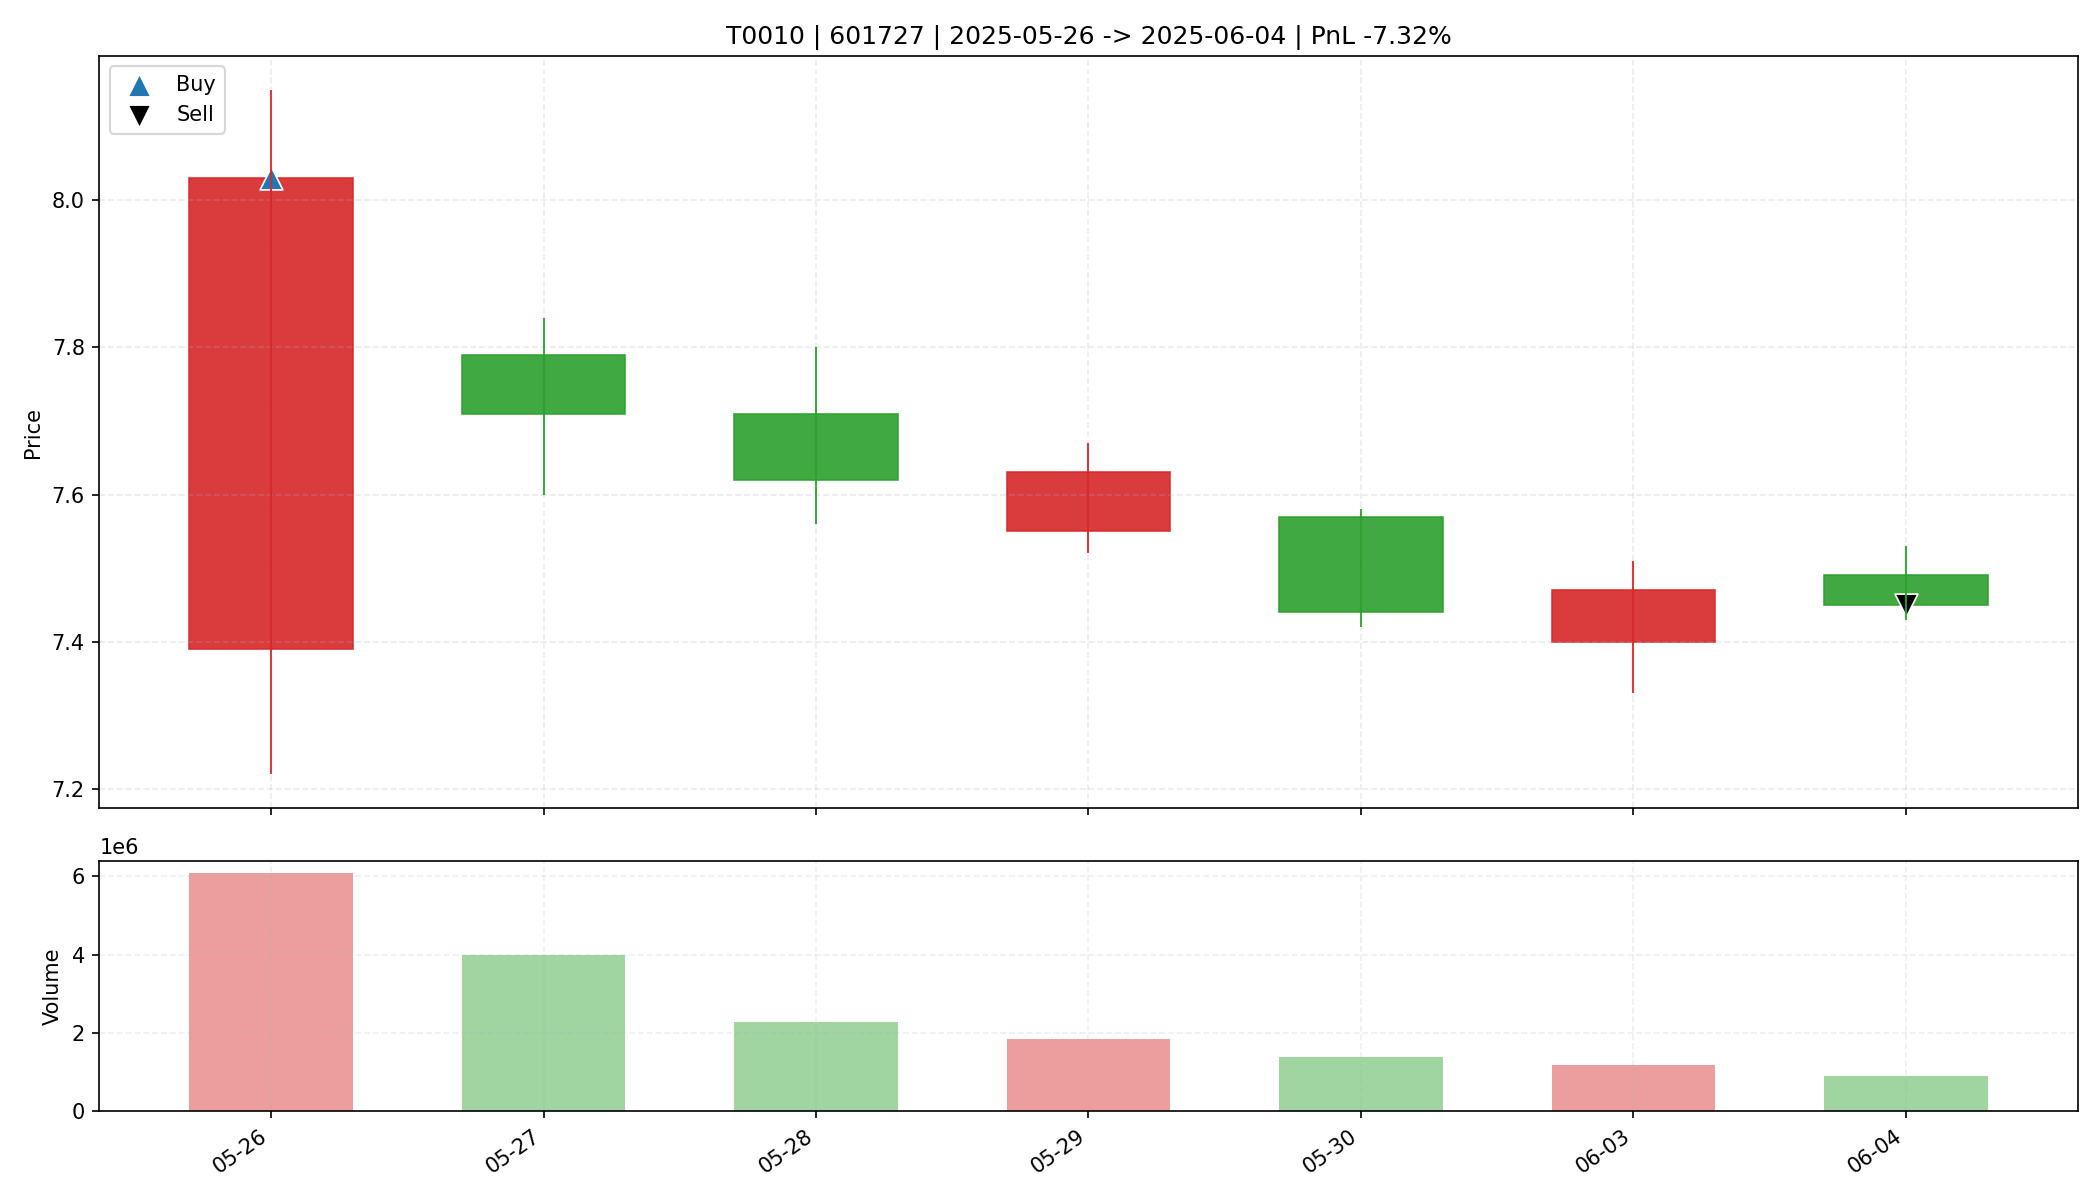

Data behind this chart, as committed beside it:
date, open, high, low, close, amount, volume, trade_id, code, buy_date, sell_date, buy_price, sell_price, matched_shares, buy_reason, sell_reason, sell_profit_pct, sell_hold_days, is_buy_day, is_sell_day, holding_day_index
2025-05-26, 7.39, 8.15, 7.22, 8.03, 4780356096, 6095959, T0010, 601727, 2025-05-26, 2025-06-04, 8.03, 7.45, 3600, 前10日振幅7.1%, 阳线涨幅8.7%, 突破均线, 温和放量2.4倍, MA…, 跌破MA10, -7.316, 6.0, True, False, 0
2025-05-27, 7.79, 7.84, 7.6, 7.71, 3080020736, 3998940, T0010, 601727, 2025-05-26, 2025-06-04, 8.03, 7.45, 3600, 前10日振幅7.1%, 阳线涨幅8.7%, 突破均线, 温和放量2.4倍, MA…, 跌破MA10, -7.316, 6.0, False, False, 1
2025-05-28, 7.71, 7.8, 7.56, 7.62, 1750855936, 2284556, T0010, 601727, 2025-05-26, 2025-06-04, 8.03, 7.45, 3600, 前10日振幅7.1%, 阳线涨幅8.7%, 突破均线, 温和放量2.4倍, MA…, 跌破MA10, -7.316, 6.0, False, False, 2
2025-05-29, 7.55, 7.67, 7.52, 7.63, 1405795712, 1848148, T0010, 601727, 2025-05-26, 2025-06-04, 8.03, 7.45, 3600, 前10日振幅7.1%, 阳线涨幅8.7%, 突破均线, 温和放量2.4倍, MA…, 跌破MA10, -7.316, 6.0, False, False, 3
2025-05-30, 7.57, 7.58, 7.42, 7.44, 1044256256, 1398026, T0010, 601727, 2025-05-26, 2025-06-04, 8.03, 7.45, 3600, 前10日振幅7.1%, 阳线涨幅8.7%, 突破均线, 温和放量2.4倍, MA…, 跌破MA10, -7.316, 6.0, False, False, 4
2025-06-03, 7.4, 7.51, 7.33, 7.47, 877705600, 1183568, T0010, 601727, 2025-05-26, 2025-06-04, 8.03, 7.45, 3600, 前10日振幅7.1%, 阳线涨幅8.7%, 突破均线, 温和放量2.4倍, MA…, 跌破MA10, -7.316, 6.0, False, False, 5
2025-06-04, 7.49, 7.53, 7.43, 7.45, 681234688, 913581, T0010, 601727, 2025-05-26, 2025-06-04, 8.03, 7.45, 3600, 前10日振幅7.1%, 阳线涨幅8.7%, 突破均线, 温和放量2.4倍, MA…, 跌破MA10, -7.316, 6.0, False, True, 6
